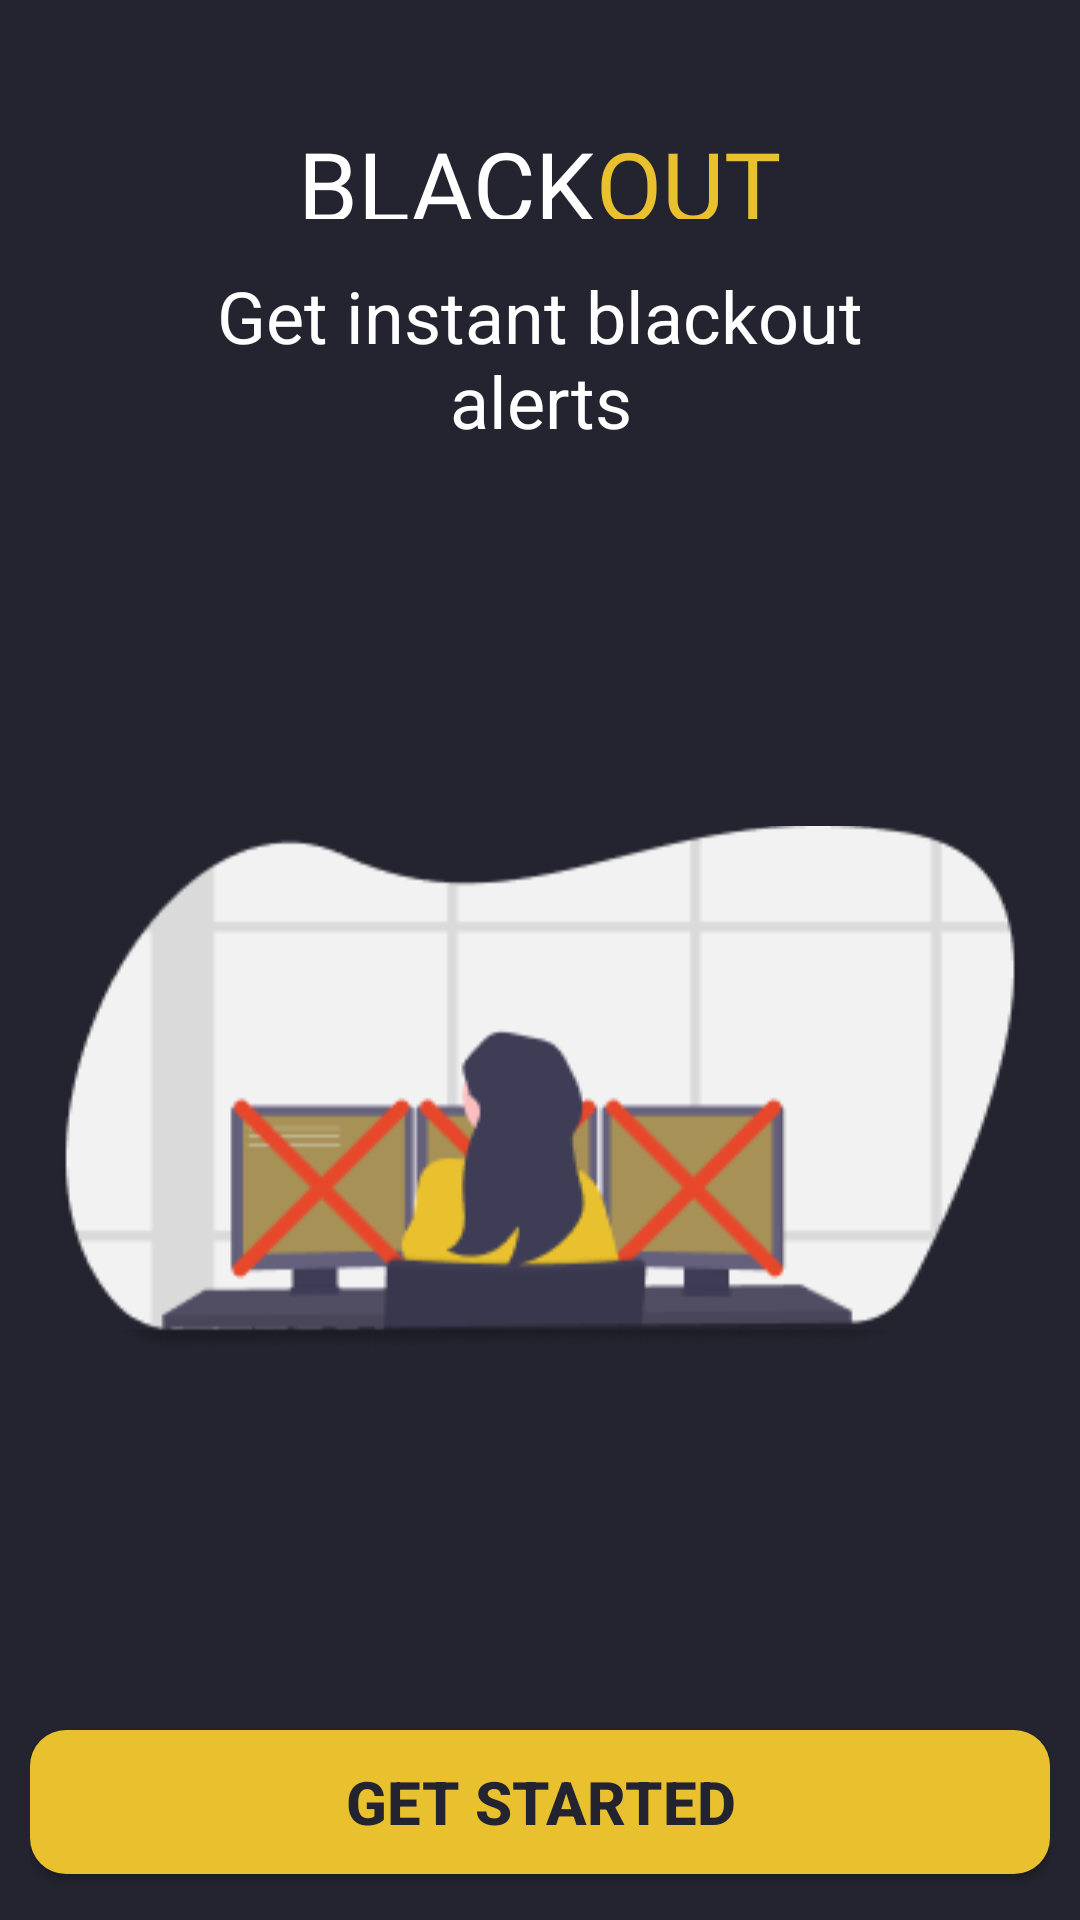

Produce the Android XML layout that renders to this screen, including the resource entries it uses.
<!-- AndroidManifest.xml: application theme Theme.BlackAlertAndroid -->
<!-- res/layout/activity_main.xml -->
<?xml version="1.0" encoding="utf-8"?>
<RelativeLayout xmlns:android="http://schemas.android.com/apk/res/android"
    xmlns:app="http://schemas.android.com/apk/res-auto"
    xmlns:tools="http://schemas.android.com/tools"
    android:layout_width="match_parent"
    android:layout_height="match_parent"
    android:padding="10dp"
    tools:context=".ui.login_signup.MainActivity"
    android:background="@color/blackAlertJaguar_dark">


    <LinearLayout
        android:id="@+id/linear12"
        android:layout_width="match_parent"
        android:layout_height="wrap_content"
        android:gravity="center">
        <TextView
            android:id="@+id/splach_logo"
            android:layout_width="wrap_content"
            android:layout_height="match_parent"
            android:layout_marginTop="20dp"
            android:fontFamily="@font/roboto_bold"
            android:text="BLACK"
            android:textColor="#fff"
            android:textSize="32dp" />
        <TextView
            android:layout_width="wrap_content"
            android:layout_height="match_parent"
            android:layout_toRightOf="@id/splach_logo"
            android:layout_marginTop="20dp"
            android:fontFamily="@font/roboto_bold"
            android:text="OUT"
            android:textColor="@color/blackAlertBrightSun_yellow"
            android:textSize="32dp" />

    </LinearLayout>


    <TextView
        android:id="@+id/splach_hero_text"
        android:layout_width="250dp"
        android:layout_below="@id/linear12"
        android:layout_height="wrap_content"
        android:layout_centerHorizontal="true"
        android:layout_marginTop="16dp"
        android:gravity="center"
        android:text="Get instant blackout alerts"
        android:textColor="#fff"
        android:textSize="24dp" />


    <ImageView
        android:layout_width="wrap_content"
        android:layout_height="wrap_content"
        android:layout_below="@id/splach_hero_text"
        android:layout_centerInParent="true"
        android:layout_centerVertical="true"
        android:layout_centerHorizontal="true"
        android:layout_above="@id/textButton"
        android:src="@drawable/undraw_programmer_imem_1" />

    <androidx.appcompat.widget.AppCompatButton
        android:id="@+id/textButton"
        android:layout_width="match_parent"
        android:layout_height="wrap_content"
        android:layout_alignParentBottom="true"
        android:layout_marginBottom="16px"
        android:background="@drawable/buttonradius"
        android:minHeight="48dp"
        android:textStyle="bold"
        android:text="Get Started"
        android:textColor="@color/blackAlertJaguar_dark"
        android:textSize="20dp" />



</RelativeLayout>
<!-- resources referenced by this layout -->
<resources>
  <color name="blackAlertBrightSun_yellow">#E9C12E</color>
  <color name="blackAlertJaguar_dark">#242430</color>
  <!-- drawable buttonradius (drawable) -->
  <?xml version="1.0" encoding="utf-8"?>
  <shape xmlns:android="http://schemas.android.com/apk/res/android"
      android:shape="rectangle" android:padding="10dp">
      <solid android:color="@color/blackAlertBrightSun_yellow"/>
      <corners android:radius="12dp"/>
  </shape>
  <!-- drawable undraw_programmer_imem_1: png bitmap (drawable, 10879 bytes) -->
  <style name="Theme.BlackAlertAndroid" parent="Theme.MaterialComponents.NoActionBar">
          
          <item name="colorPrimary">@color/purple_500</item>
          <item name="colorPrimaryVariant">@color/purple_700</item>
          <item name="colorOnPrimary">@color/white</item>
          
          <item name="colorSecondary">@color/teal_200</item>
          <item name="colorSecondaryVariant">@color/teal_700</item>
          <item name="colorOnSecondary">@color/black</item>
          
          <item name="android:statusBarColor" tools:targetApi="l">#00000000</item>
          
      </style>
  <color name="purple_500">#FF6200EE</color>
  <color name="purple_700">#FF3700B3</color>
  <color name="white">#FFFFFFFF</color>
  <color name="teal_200">#FF03DAC5</color>
  <color name="teal_700">#FF018786</color>
  <color name="black">#FF000000</color>
</resources>
